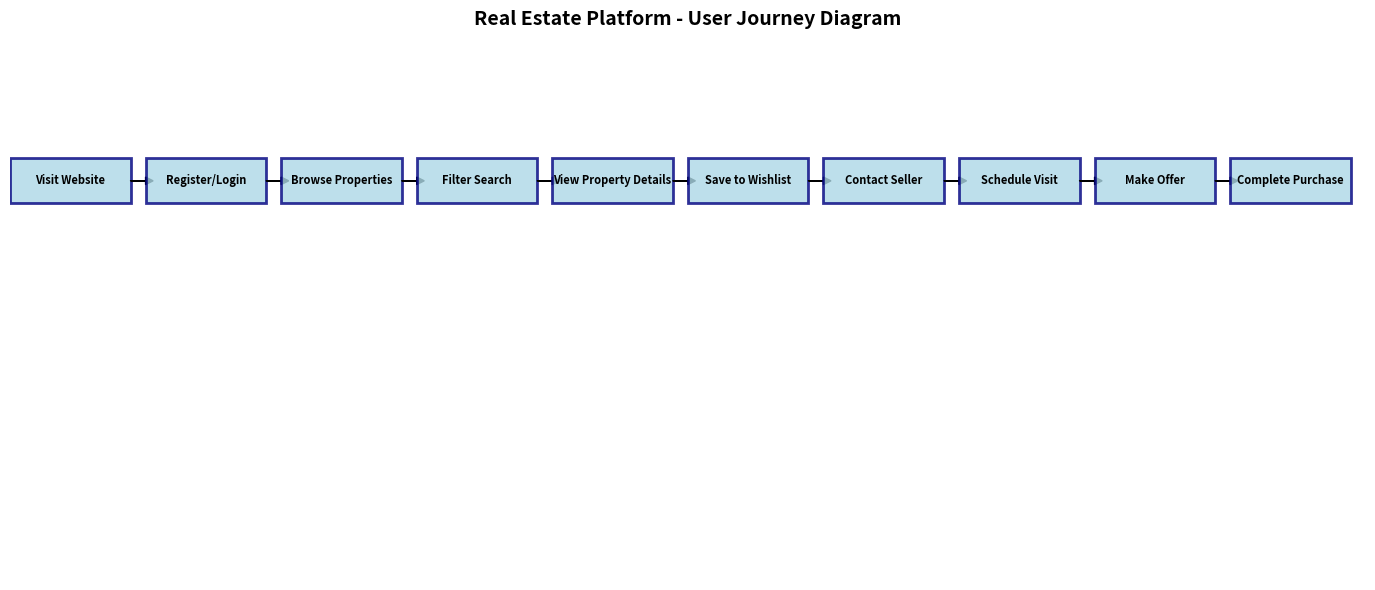

Python code for this plot: (Note: this script raises an exception after producing the figure.)
import matplotlib.pyplot as plt
import matplotlib.patches as patches

def create_user_journey():
    fig, ax = plt.subplots(1, 1, figsize=(16, 6))
    
    # User journey steps
    steps = [
        "Visit Website", "Register/Login", "Browse Properties", 
        "Filter Search", "View Property Details", "Save to Wishlist",
        "Contact Seller", "Schedule Visit", "Make Offer", "Complete Purchase"
    ]
    
    # Draw flowchart
    y_pos = 5
    for i, step in enumerate(steps):
        # Create rectangle for each step
        rect = patches.Rectangle((i*1.8, y_pos), 1.6, 0.6, 
                               linewidth=2, edgecolor='navy', 
                               facecolor='lightblue', alpha=0.8)
        ax.add_patch(rect)
        ax.text(i*1.8 + 0.8, y_pos + 0.3, step, 
               ha='center', va='center', fontsize=8, weight='bold')
        
        # Draw arrows between steps
        if i < len(steps) - 1:
            ax.arrow(i*1.8 + 1.6, y_pos + 0.3, 0.2, 0, 
                    head_width=0.1, head_length=0.1, fc='black', ec='black')
    
    ax.set_xlim(0, 18)
    ax.set_ylim(0, 7)
    ax.set_aspect('equal')
    ax.axis('off')
    plt.title('Real Estate Platform - User Journey Diagram', size=14, weight='bold', pad=20)
    plt.tight_layout()
    plt.savefig('umls/user_journey.png', dpi=300, bbox_inches='tight')
    plt.close()
    print("✅ User journey diagram saved to umls/user_journey.png")

if __name__ == "__main__":
    create_user_journey()